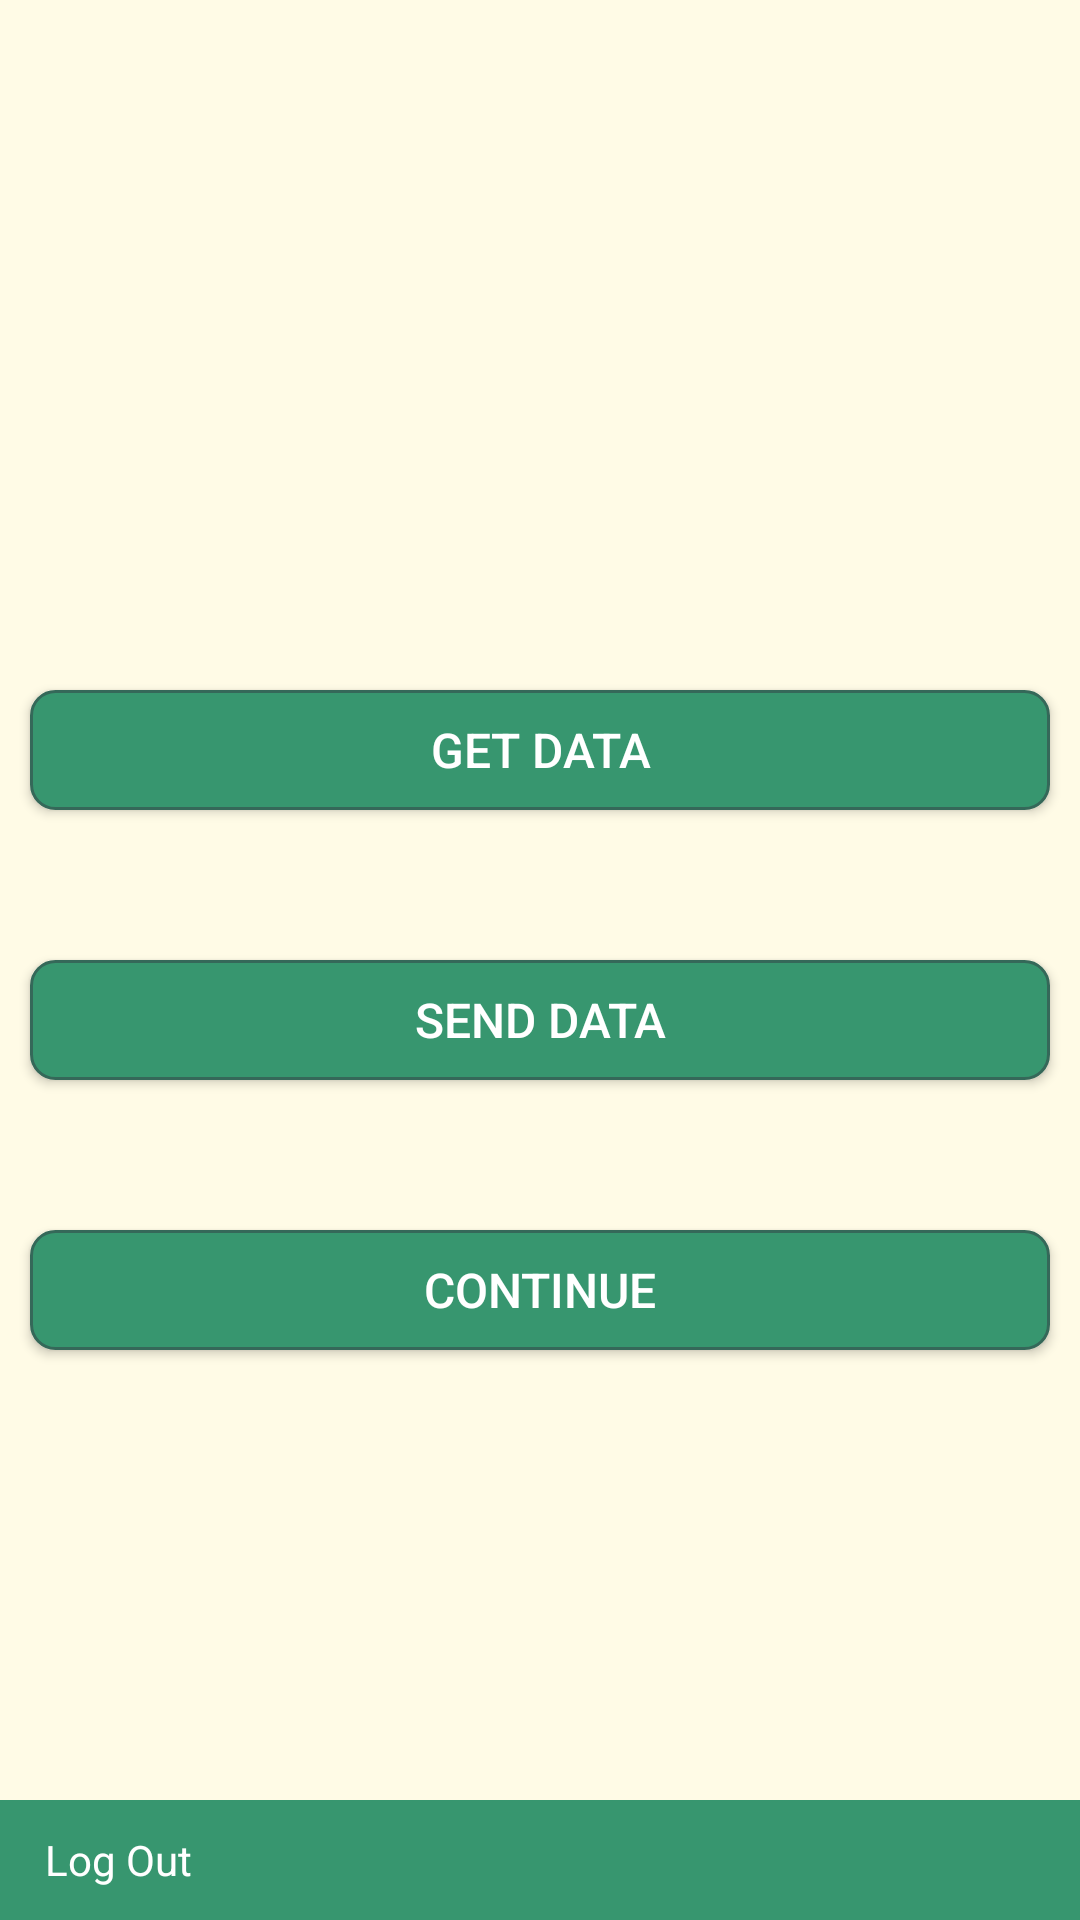

Produce the Android XML layout that renders to this screen, including the resource entries it uses.
<!-- AndroidManifest.xml: application theme AppTheme -->
<!-- res/layout/activity_get_data.xml -->
<?xml version="1.0" encoding="utf-8"?>
<LinearLayout xmlns:android="http://schemas.android.com/apk/res/android"
    xmlns:app="http://schemas.android.com/apk/res-auto"
    xmlns:tools="http://schemas.android.com/tools"
    android:layout_width="match_parent"
    android:layout_height="match_parent"
    android:orientation="vertical"
    android:background="@color/colorBackground"
    tools:context=".view.GetData">

    <RelativeLayout
        android:layout_width="match_parent"
        android:layout_height="0dp"
        android:layout_weight="1">

        <TextView
            android:id="@+id/tv_gettingData"
            android:layout_width="match_parent"
            android:layout_height="wrap_content"
            android:text="Geting data..."
            android:textSize="@dimen/sp16"
            android:layout_marginBottom="100dp"
            android:textColor="@color/colorPrimary"
            android:layout_centerInParent="true"
            android:gravity="center_horizontal"
            android:visibility="gone"/>

    </RelativeLayout>

    <LinearLayout
        android:layout_width="match_parent"
        android:layout_height="0dp"
        android:layout_weight="3"
        android:orientation="vertical">

    <Button
        android:id="@+id/get_data"
        android:layout_width="match_parent"
        android:layout_height="@dimen/dp40"
        android:text="Get Data"
        android:layout_marginRight="@dimen/dp10"
        android:layout_marginLeft="@dimen/dp10"
        android:layout_marginBottom="50dp"
        android:layout_marginTop="80dp"
        android:background="@drawable/send_data_btn_background"
        android:textColor="@color/colorAccent"
        android:textSize="@dimen/sp16"/>
    <Button
        android:id="@+id/send_data"
        android:layout_width="match_parent"
        android:layout_height="@dimen/dp40"
        android:text="Send Data"
        android:layout_marginRight="@dimen/dp10"
        android:layout_marginLeft="@dimen/dp10"
        android:textSize="@dimen/sp16"
        android:textColor="@color/colorAccent"
        android:layout_marginBottom="@dimen/dp50"
        android:background="@drawable/send_data_btn_background"/>

        <Button
            android:id="@+id/continueBtn"
            android:layout_width="match_parent"
            android:layout_height="@dimen/dp40"
            android:text="@string/next"
            android:layout_marginRight="@dimen/dp10"
            android:layout_marginLeft="@dimen/dp10"
            android:textSize="@dimen/sp16"
            android:textColor="@color/colorAccent"
            android:background="@drawable/send_data_btn_background"/>

    </LinearLayout>

    <RelativeLayout
        android:layout_width="match_parent"
        android:layout_height="@dimen/dp40"
        android:id="@+id/rlBottom"
        android:layout_alignParentBottom="true"
        android:background="@color/colorPrimary">
        <ImageView
            android:id="@+id/iv_farward"
            android:layout_width="wrap_content"
            android:clickable="true"
            android:layout_alignParentRight="true"
            android:layout_gravity="center_vertical"
            android:layout_marginRight="@dimen/dp10"
            android:padding="@dimen/dp5"
            android:src="@drawable/ic_arrow_forward_black_24dp"
            android:layout_height="@dimen/dp30"
            android:visibility="gone"/>
        <TextView
            android:id="@+id/log_out"
            android:layout_width="wrap_content"
            android:layout_height="@dimen/dp30"
            android:gravity="center"
            android:layout_centerVertical="true"
            android:layout_marginLeft="@dimen/dp10"
            android:padding="@dimen/dp5"
            android:textColor="@color/colorAccent"
            android:text="Log Out"/>
    </RelativeLayout>

</LinearLayout>
<!-- resources referenced by this layout -->
<resources>
  <color name="colorAccent">#FFFFFF</color>
  <color name="colorBackground">#FFFBE6</color>
  <color name="colorPrimary">#37966F</color>
  <dimen name="dp10">10dp</dimen>
  <dimen name="dp30">30dp</dimen>
  <dimen name="dp40">40dp</dimen>
  <dimen name="dp5">5dp</dimen>
  <dimen name="dp50">50dp</dimen>
  <dimen name="sp16">16sp</dimen>
  <!-- drawable send_data_btn_background (drawable) -->
  <shape xmlns:android="http://schemas.android.com/apk/res/android"
      android:shape="rectangle">
      <solid android:color="@color/colorPrimary"/>
      <stroke android:width="1dp"
          android:color="@color/colorPrimaryDark"/>
      <corners android:radius="8dp" />
  
  </shape>
  <string name="next">continue</string>
  <style name="AppTheme" parent="Theme.AppCompat.Light.NoActionBar">
          
          <item name="colorPrimary">@color/colorPrimary</item>
          <item name="colorPrimaryDark">@color/colorPrimaryDark</item>
          <item name="colorAccent">@color/colorAccent</item>
          <item name="android:actionBarWidgetTheme">@style/MyActionBarWidgetTheme</item>
  
      </style>
  <color name="colorPrimaryDark">#356859</color>
  <style name="MyActionBarWidgetTheme" parent="@android:style/Theme.Holo">
  
          <item name="android:textColorHint">@color/white</item>
      </style>
  <color name="white">#ffffff</color>
</resources>
